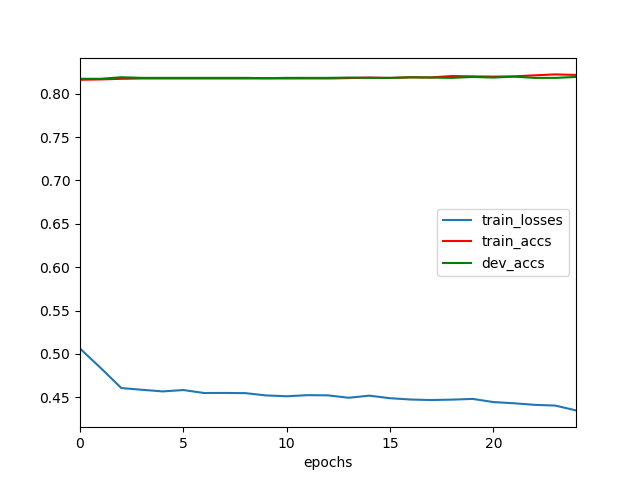

The file beside this chart, header and first rows:
	epochs	train_losses	train_accs	dev_accs
0	0	0.5062	0.816	0.8171
1	1	0.4838	0.8164	0.8171
2	2	0.4607	0.8171	0.8189
3	3	0.4587	0.8175	0.8182
4	4	0.4568	0.8175	0.8182
5	5	0.4584	0.8175	0.8182
6	6	0.455	0.8175	0.8182
7	7	0.455	0.8175	0.8182
8	8	0.4548	0.8175	0.8182
9	9	0.4522	0.8175	0.8178
10	10	0.4512	0.8175	0.8182
11	11	0.4525	0.8175	0.8182
12	12	0.4523	0.8175	0.8182
13	13	0.4495	0.8179	0.8185
14	14	0.4519	0.8186	0.8182
15	15	0.449	0.8181	0.8182
16	16	0.4474	0.8188	0.8189
17	17	0.4468	0.8187	0.8185
18	18	0.4473	0.8203	0.8182
19	19	0.4481	0.8199	0.8192
20	20	0.4445	0.8196	0.8185
21	21	0.4431	0.8199	0.8196
22	22	0.4413	0.8211	0.8182
23	23	0.4405	0.8222	0.8182
24	24	0.4349	0.8216	0.8192
